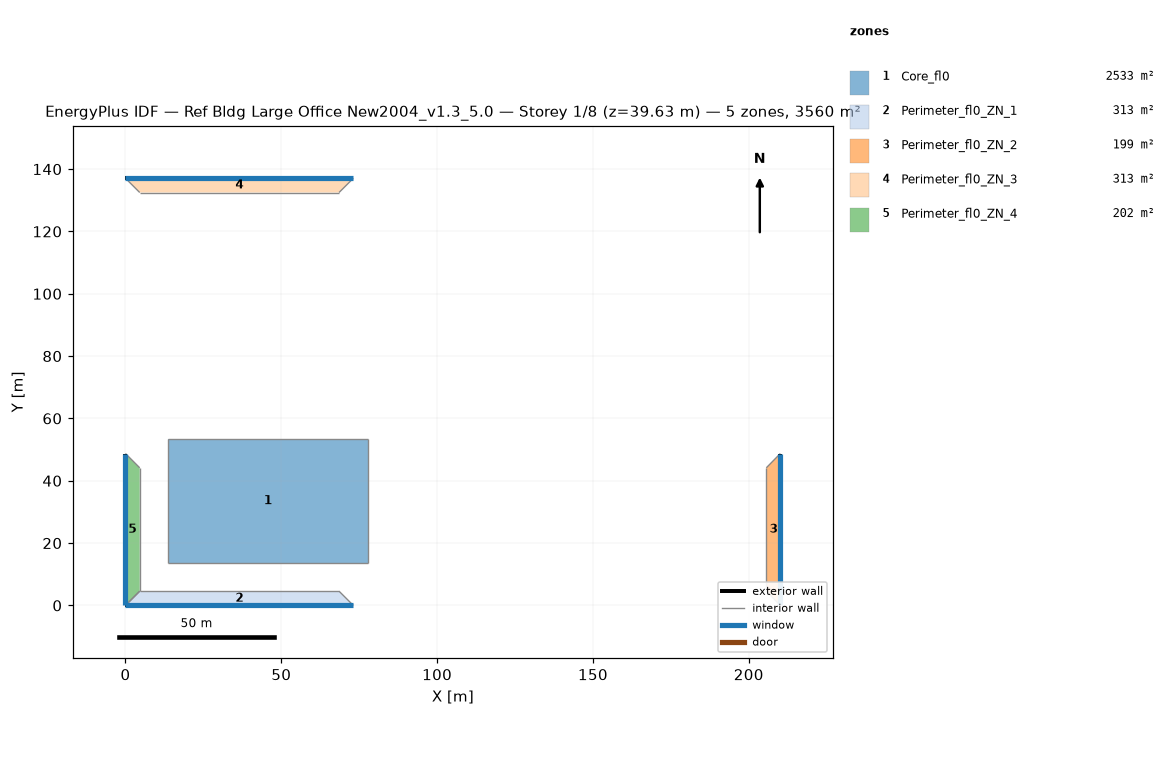
=== STOREY PLAN SPEC (per zone: floor XY polygon, exterior-wall plan segments, windows/doors) ===
zone 1: Core_fl0  (2532.6 m²)
  floor: (77.68, 53.31) (77.68, 13.72) (13.72, 13.72) (13.72, 53.31)
  interior walls: 4
zone 2: Perimeter_fl0_ZN_1  (313.4 m²)
  floor: (68.53, 4.57) (73.11, 0.00) (0.00, 0.00) (4.57, 4.57)
  exterior wall: (0.00, 0.00) – (73.11, 0.00)  [73.1 m]
    window: (0.00, 0.00) – (73.11, 0.00)  [115.5 m²]
  interior walls: 3
zone 3: Perimeter_fl0_ZN_2  (198.7 m²)
  floor: (205.63, 44.16) (210.13, 48.74) (210.13, 0.00) (205.63, 4.57)
  exterior wall: (210.13, 0.00) – (210.13, 48.74)  [48.7 m]
    window: (210.13, 0.00) – (210.13, 48.74)  [77.0 m²]
  interior walls: 3
zone 4: Perimeter_fl0_ZN_3  (313.2 m²)
  floor: (4.57, 132.49) (0.00, 137.06) (73.11, 137.06) (68.53, 132.49)
  exterior wall: (73.11, 137.06) – (0.00, 137.06)  [73.1 m]
    window: (73.11, 137.06) – (0.00, 137.06)  [115.5 m²]
  interior walls: 3
zone 5: Perimeter_fl0_ZN_4  (202.0 m²)
  floor: (4.57, 4.57) (0.00, 0.00) (0.00, 48.74) (4.57, 44.16)
  exterior wall: (0.00, 48.74) – (0.00, 0.00)  [48.7 m]
    window: (0.00, 48.74) – (0.00, 0.00)  [77.0 m²]
  interior walls: 3

=== DERIVED (storey summary) ===
Building: Ref Bldg Large Office New2004_v1.3_5.0
Storey: 1 of 8  (floor level z = 39.63 m)
Storey gross floor area: 3559.9 m²
Zones on this storey: 5
  - Core_fl0: floor 2532.6 m²
  - Perimeter_fl0_ZN_1: floor 313.4 m²; exterior wall 73.1 m (201.1 m²); 1 window(s) 115.5 m²; WWR 57.5%
  - Perimeter_fl0_ZN_2: floor 198.7 m²; exterior wall 48.7 m (134.0 m²); 1 window(s) 77.0 m²; WWR 57.5%
  - Perimeter_fl0_ZN_3: floor 313.2 m²; exterior wall 73.1 m (201.1 m²); 1 window(s) 115.5 m²; WWR 57.5%
  - Perimeter_fl0_ZN_4: floor 202.0 m²; exterior wall 48.7 m (134.0 m²); 1 window(s) 77.0 m²; WWR 57.5%
Zone adjacency (shared interzone walls):
  - Core_fl0 ↔ Perimeter_fl0_ZN_1
  - Core_fl0 ↔ Perimeter_fl0_ZN_2
  - Core_fl0 ↔ Perimeter_fl0_ZN_3
  - Core_fl0 ↔ Perimeter_fl0_ZN_4
  - Perimeter_fl0_ZN_1 ↔ Perimeter_fl0_ZN_2
  - Perimeter_fl0_ZN_1 ↔ Perimeter_fl0_ZN_4
  - Perimeter_fl0_ZN_2 ↔ Perimeter_fl0_ZN_3
  - Perimeter_fl0_ZN_3 ↔ Perimeter_fl0_ZN_4